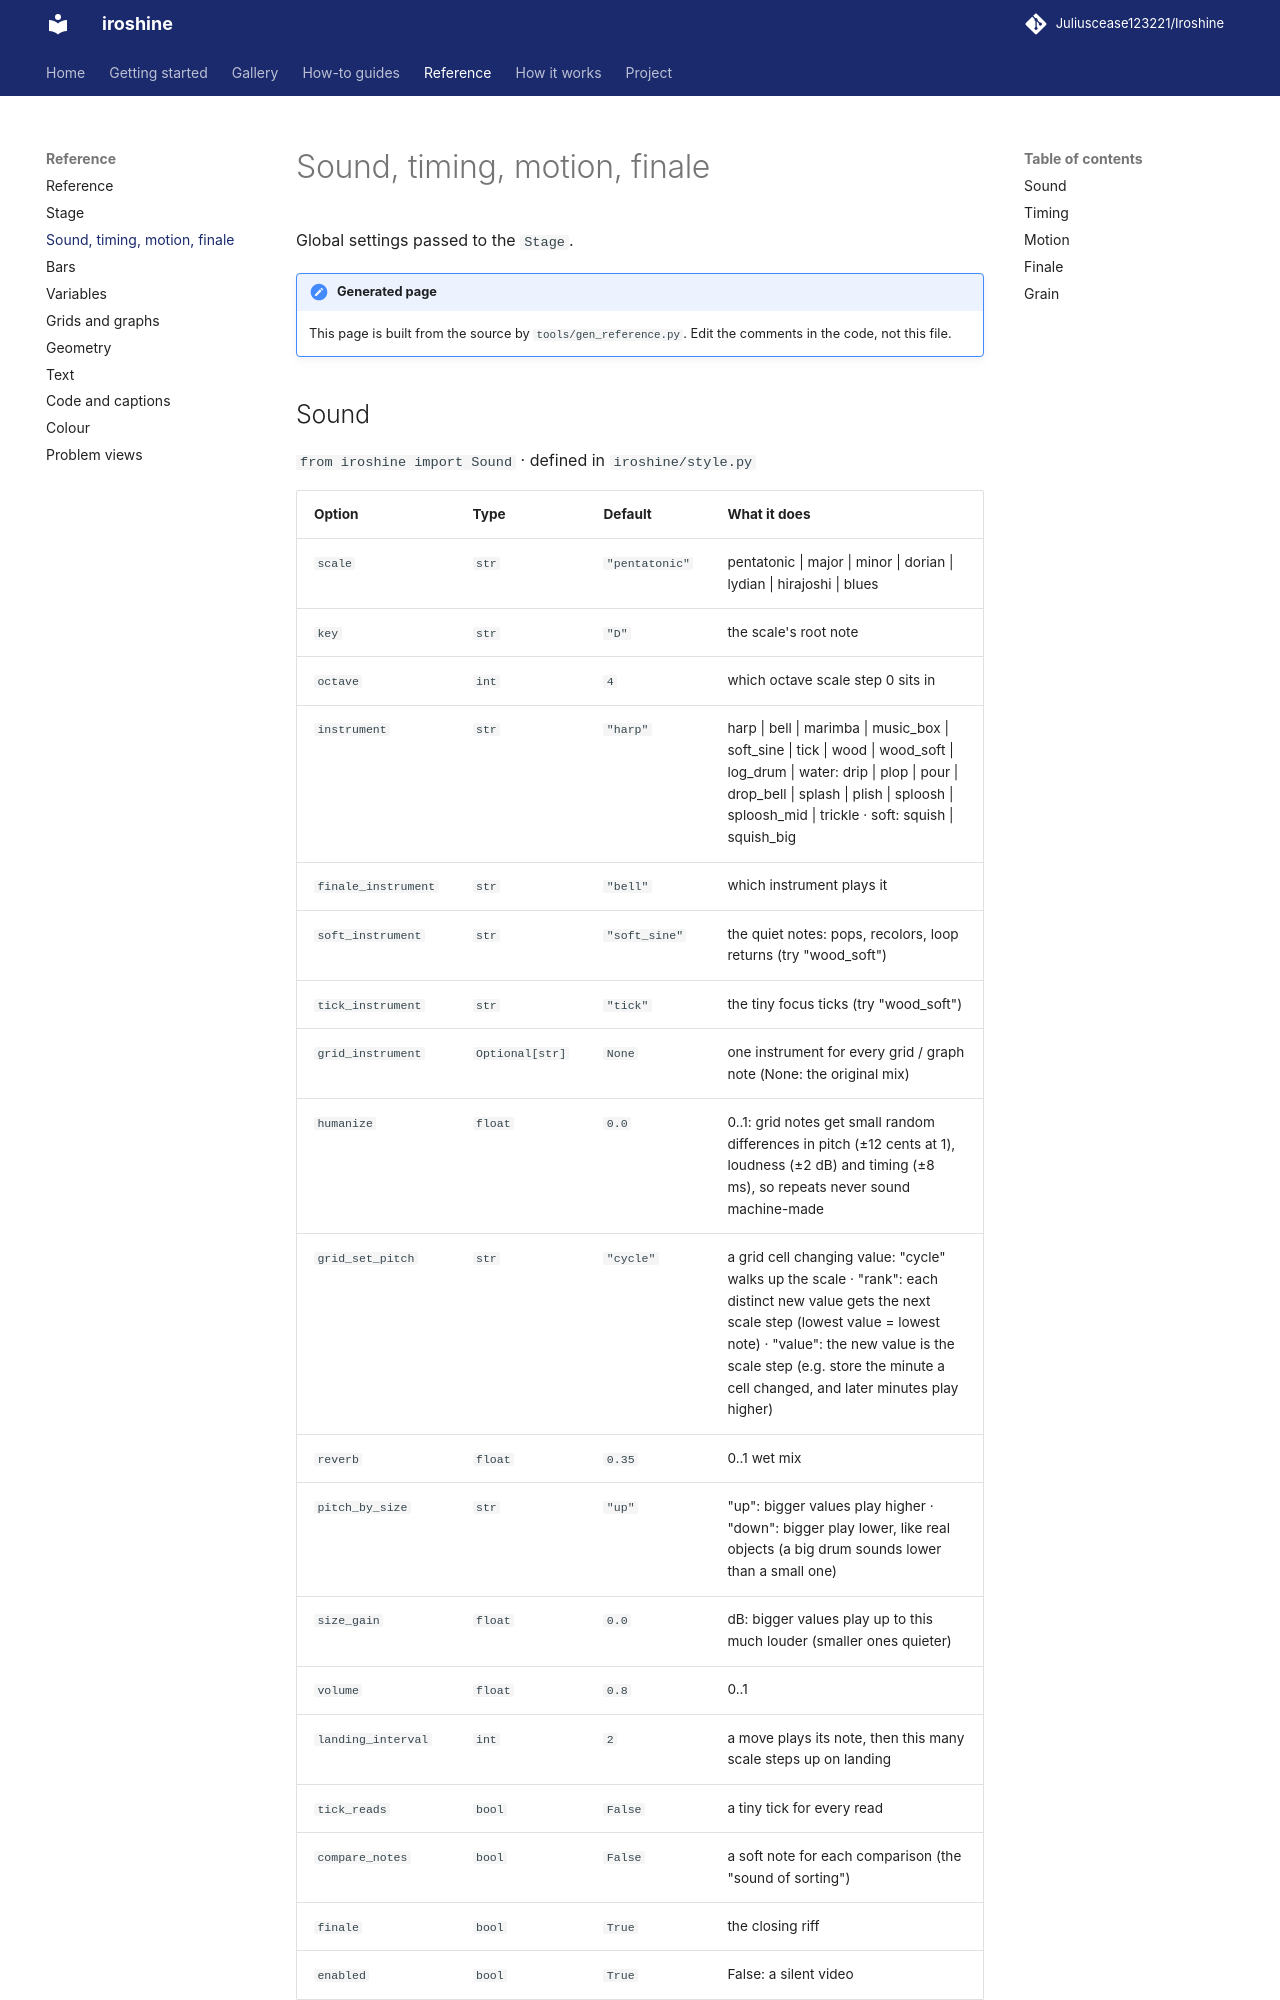

repository: Juliuscease123221/Iroshine · page: reference/settings/index.html · generator: mkdocs

# Sound, timing, motion, finale

Global settings passed to the `Stage`.

!!! note "Generated page"
    This page is built from the source by `tools/gen_reference.py`. Edit the comments in the code, not this file.
